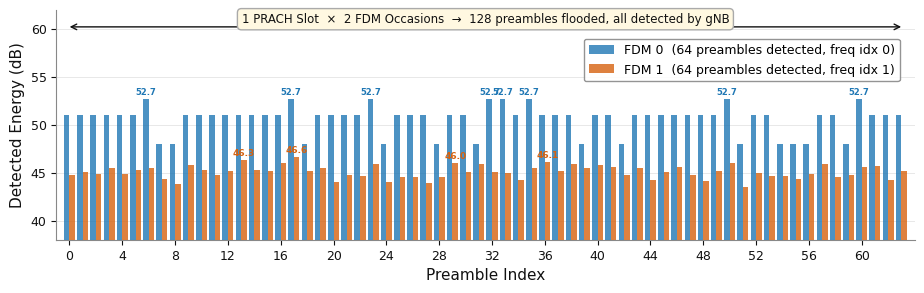

The matplotlib source for this figure: (Note: this script raises an exception after producing the figure.)
import matplotlib
matplotlib.use("Agg")
import matplotlib.pyplot as plt
import numpy as np

plt.rcParams.update({
    "font.family":      "DejaVu Sans",
    "axes.spines.top":  False,
    "axes.spines.right":False,
    "axes.linewidth":   0.8,
})

# ── Data from gNB log (oai-fdm16.log): Frame 285, slot 19 ─────────────────
fdm0_energy = [
    51.0,51.0,51.0,51.0,51.0,51.0,52.7,48.0,48.0,51.0,51.0,51.0,51.0,51.0,51.0,51.0,
    51.0,52.7,48.0,51.0,51.0,51.0,51.0,52.7,48.0,51.0,51.0,51.0,48.0,51.0,51.0,48.0,
    52.7,52.7,51.0,52.7,51.0,51.0,51.0,48.0,51.0,51.0,48.0,51.0,51.0,51.0,51.0,51.0,
    51.0,51.0,52.7,48.0,51.0,51.0,48.0,48.0,48.0,51.0,51.0,48.0,52.7,51.0,51.0,51.0,
]
fdm1_energy = [
    44.8,45.1,44.9,45.5,44.9,45.3,45.5,44.3,43.8,45.8,45.3,44.7,45.2,46.3,45.3,45.2,
    46.0,46.6,45.2,45.5,44.0,44.7,44.6,45.9,44.0,44.5,44.5,43.9,44.5,46.0,45.1,45.9,
    45.1,45.0,44.2,45.5,46.1,45.2,45.9,45.5,45.8,45.6,44.8,45.5,44.2,45.1,45.6,44.8,
    44.1,45.2,46.0,43.5,45.0,44.6,44.6,44.3,44.9,45.9,44.5,44.7,45.6,45.7,44.2,45.2,
]
fdm1_idx = list(range(64))
preamble_idx = list(range(64))

# ── Colour palette (print-friendly) ───────────────────────────────────────
BLUE   = "#1f77b4"
ORANGE = "#d6620f"
RED    = "#c0392b"
GREEN  = "#2e7d32"
LGRAY  = "#e8e8e8"   # light fill for inactive cells
MGRAY  = "#888888"   # mid-grey for borders / annotations
BLACK  = "#111111"
ATKHATCH = "#e74c3c"  # attack cell border

# ── Figure ─────────────────────────────────────────────────────────────────
# 22 cm wide → 8.66 in; height ~5.2 in for slide
fig, ax_bot = plt.subplots(figsize=(9.38, 2.95), facecolor="white")
fig.subplots_adjust(left=0.08, right=0.995, top=0.93, bottom=0.15)

# ══════════════════════════════════════════════════════════════════════════
# Panel B – Preamble Detection Energy
# ══════════════════════════════════════════════════════════════════════════
ax_bot.set_facecolor("white")
bar_w = 0.42
x0    = np.array(preamble_idx)

ax_bot.bar(x0 - bar_w/2, fdm0_energy, width=bar_w,
           color=BLUE,   alpha=0.80, label="FDM 0  (64 preambles detected, freq idx 0)", zorder=3)
ax_bot.bar([i + bar_w/2 for i in fdm1_idx], fdm1_energy, width=bar_w,
           color=ORANGE, alpha=0.80, label="FDM 1  (64 preambles detected, freq idx 1)", zorder=3)

ax_bot.set_xlim(-1, 64)
ax_bot.set_ylim(38, 62)
ax_bot.set_xlabel("Preamble Index", fontsize=11, color=BLACK)
ax_bot.set_ylabel("Detected Energy (dB)", fontsize=11, color=BLACK)

ax_bot.tick_params(labelsize=9, colors=BLACK)
ax_bot.set_xticks(range(0, 64, 4))
ax_bot.grid(axis="y", color=LGRAY, linewidth=0.7, zorder=1)
for sp in ["left", "bottom"]:
    ax_bot.spines[sp].set_color(MGRAY)

# Annotate peak preambles (FDM 0: 52.7 dB peaks)
for idx in [6, 17, 23, 32, 33, 35, 50, 60]:
    ax_bot.text(idx - bar_w/2, 52.7 + 0.25, "52.7", ha="center", va="bottom",
                fontsize=6, color=BLUE, fontweight="bold")
# Annotate peak preambles (FDM 1)
for idx, val in [(13, 46.3), (17, 46.6), (29, 46.0), (36, 46.1)]:
    ax_bot.text(idx + bar_w/2, val + 0.25, f"{val}", ha="center", va="bottom",
                fontsize=6.5, color=ORANGE, fontweight="bold")

# Bracket: 1 slot × 2 FDM
ax_bot.annotate("", xy=(63.2, 60.2), xytext=(-0.2, 60.2),
    arrowprops=dict(arrowstyle="<->", color=BLACK, lw=1.0))
ax_bot.text(31.5, 61.0,
            "1 PRACH Slot  ×  2 FDM Occasions  →  128 preambles flooded, all detected by gNB",
            ha="center", va="center", fontsize=8.5, color=BLACK,
            bbox=dict(boxstyle="round,pad=0.35", facecolor="#fff8e1",
                      edgecolor="#aaa", linewidth=1.0))

legend = ax_bot.legend(fontsize=9, framealpha=0.9, edgecolor=MGRAY,
                       loc="upper right",
                       bbox_to_anchor=(0.99, 0.90), bbox_transform=ax_bot.transAxes)


out_path = "/Users/yq/Documents/analysis/0602/prach_attack.png"
plt.savefig(out_path, dpi=180, bbox_inches="tight", facecolor="white")
print(f"Saved: {out_path}")
